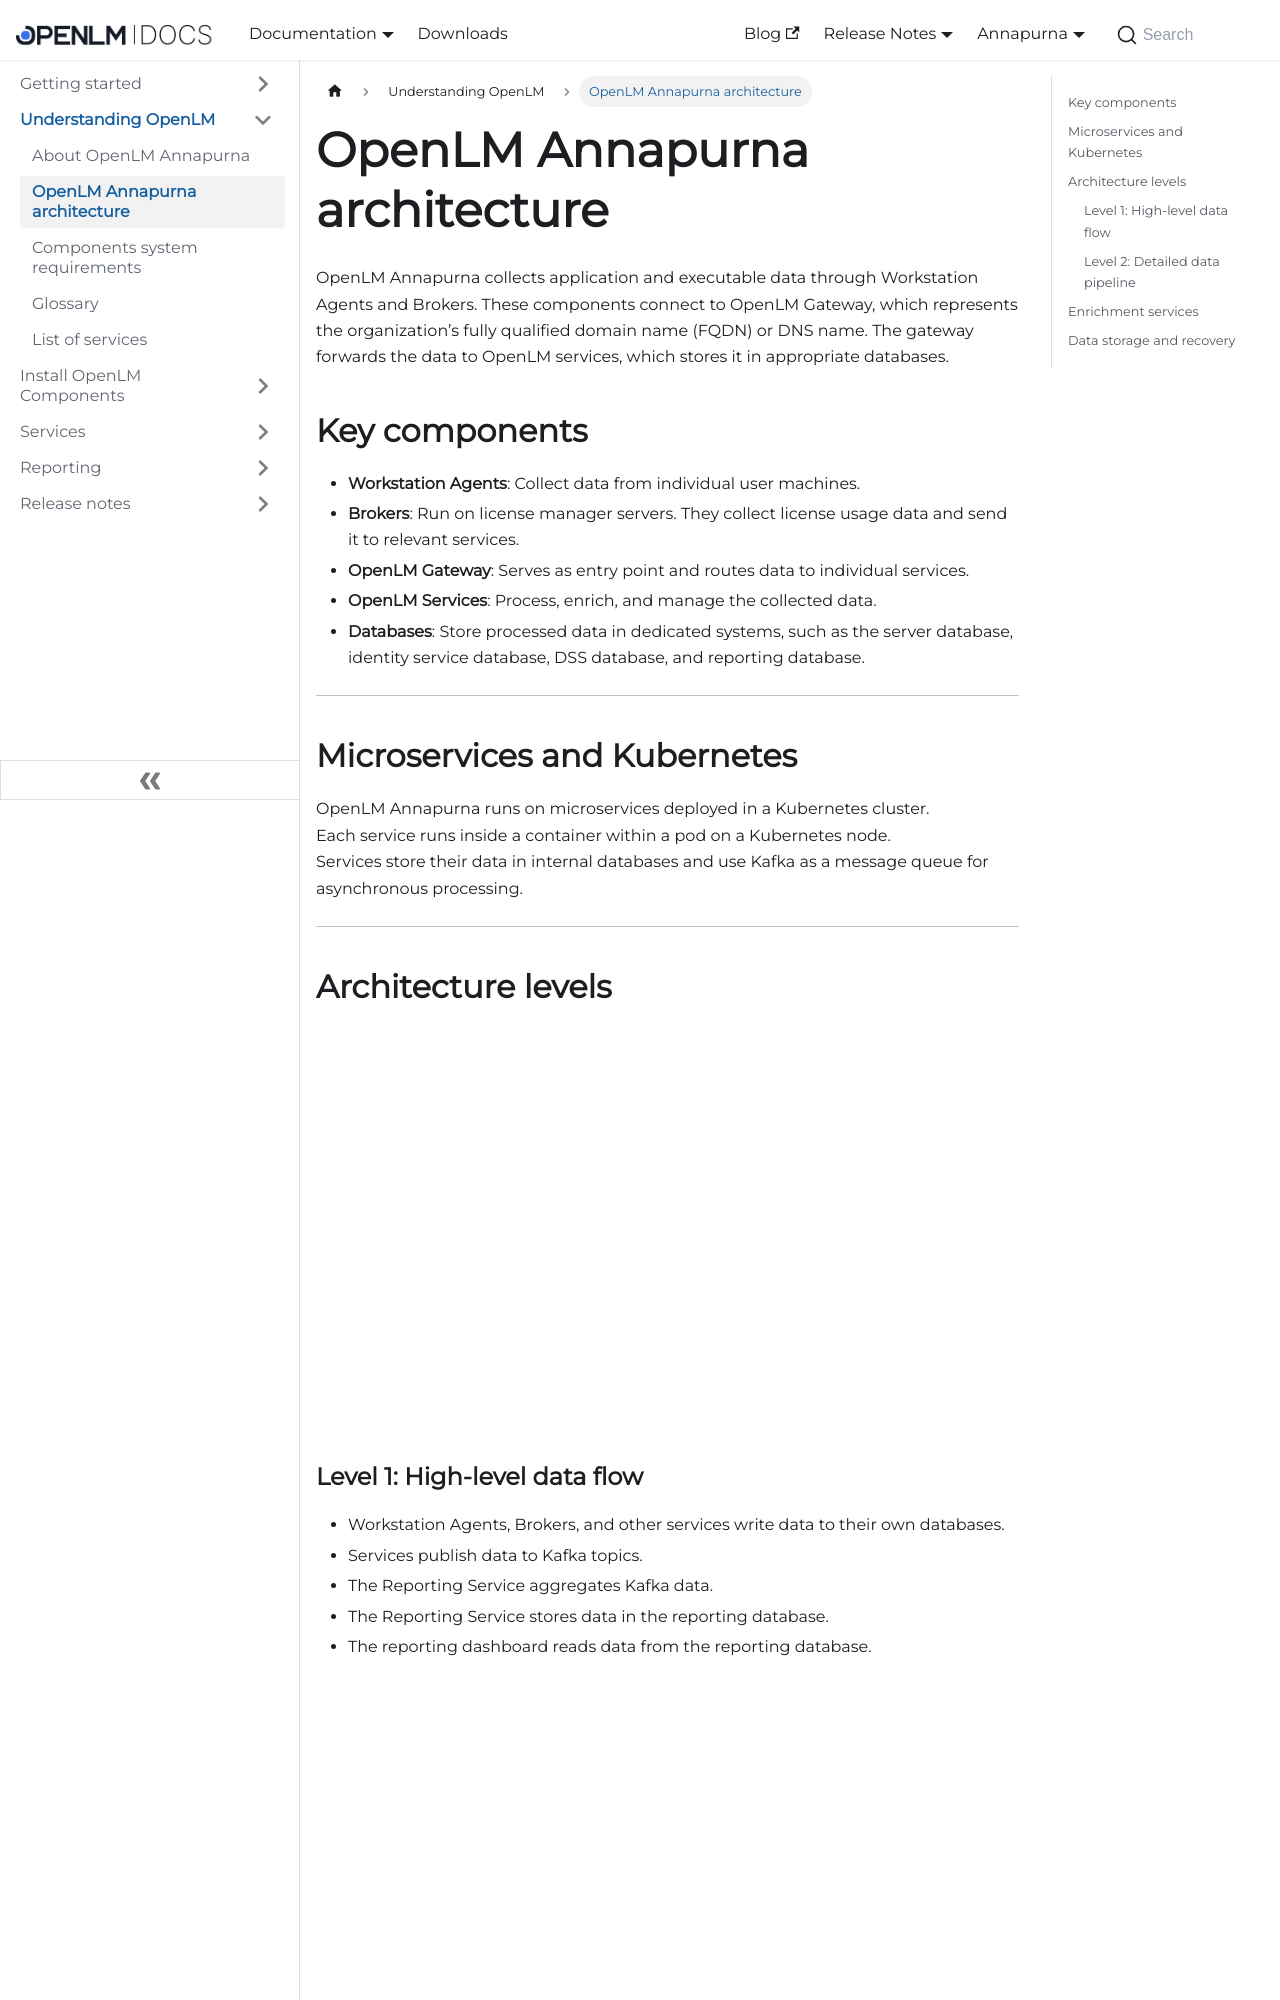

repository: mariagilca/documentation · page: cloud/understanding-openlm/architecture/index.html · generator: docusaurus

---
title: OpenLM Annapurna architecture
sidebar_position: 2
description: Understand how OpenLM Annapurna uses microservices, Kubernetes, and messaging queues to process and manage license usage data.
---

# OpenLM Annapurna architecture

OpenLM Annapurna collects application and executable data through Workstation Agents and Brokers. These components connect to OpenLM Gateway, which represents the organization’s fully qualified domain name (FQDN) or DNS name. The gateway forwards the data to OpenLM services, which stores it in appropriate databases.

## Key components

- **Workstation Agents**: Collect data from individual user machines.  
- **Brokers**: Run on license manager servers. They collect license usage data and send it to relevant services.  
- **OpenLM Gateway**: Serves as entry point and routes data to individual services.  
- **OpenLM Services**: Process, enrich, and manage the collected data.  
- **Databases**: Store processed data in dedicated systems, such as the server database, identity service database, DSS database, and reporting database.

---

## Microservices and Kubernetes

OpenLM Annapurna runs on microservices deployed in a Kubernetes cluster.  
Each service runs inside a container within a pod on a Kubernetes node.  
Services store their data in internal databases and use Kafka as a message queue for asynchronous processing.

---

## Architecture levels

![High-level architecture of OpenLM Annapurna](/img/on_premise/understanding_openlm/high-level.png)
